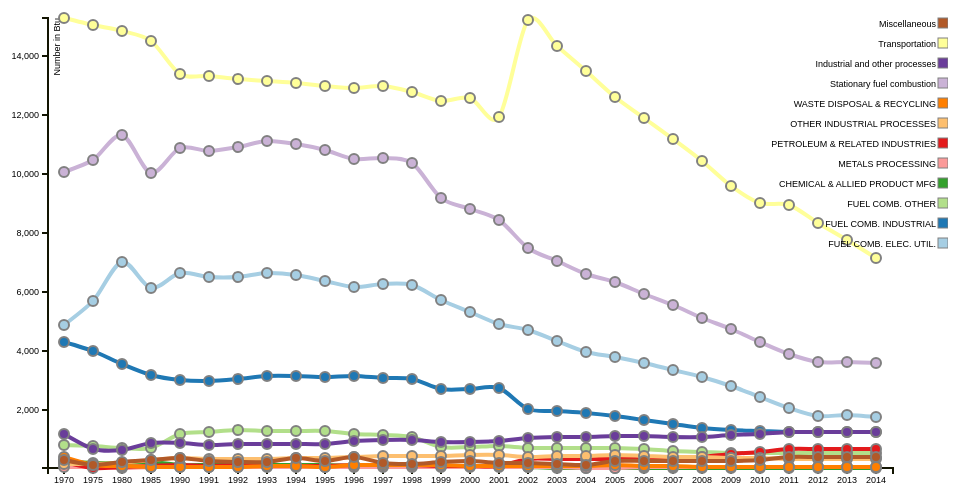
D3 v3 page, settled after 360 driven frames (6 s of simulated time); the page loaded 1 data file(s).


        var margin = {top: 20, right: 55, bottom: 30, left: 60},
          width  = 960 - margin.left - margin.right,
          height = 500  - margin.top  - margin.bottom;

      var x = d3.scale.ordinal()
          .rangeRoundBands([0, width], .1);

      var y = d3.scale.linear()
          .rangeRound([height, 0]);

      var xAxis = d3.svg.axis()
          .scale(x)
          .orient("bottom");

      var yAxis = d3.svg.axis()
          .scale(y)
          .orient("left");

      var line = d3.svg.line()
          .interpolate("cardinal")
          .x(function (d) { return x(d.label) + x.rangeBand() / 2; })
          .y(function (d) { return y(d.value); });

      var color = d3.scale.ordinal()
          .range(["#a6cee3","#1f78b4","#b2df8a","#33a02c","#fb9a99", "#e31a1c", "#fdbf6f", "#ff7f00", "#cab2d6", "#6a3d9a", "#ffff99", "#b15928"]);

      var svg = d3.select("body").append("svg")
          .attr("width",  width  + margin.left + margin.right)
          .attr("height", height + margin.top  + margin.bottom)
        .append("g")
          .attr("transform", "translate(" + margin.left + "," + margin.top + ")");

      d3.csv("nationalN0XEmission1.csv", function (error, data) {
        console.log("Initial Data", data);

        var labelVar = 'Year';
        var varNames = d3.keys(data[0]).filter(function (key) { return key !== labelVar;});

        color.domain(varNames);

        var seriesData = varNames.map(function (name) {
          return {
            name: name,
            values: data.map(function (d) {
              return {name: name, label: d[labelVar], value: +d[name]};
            })
          };
        });
        console.log("seriesData", seriesData);

        x.domain(data.map(function (d) { return d.Year; }));
        y.domain([
          d3.min(seriesData, function (c) { 
            return d3.min(c.values, function (d) { return d.value; });
          }),
          d3.max(seriesData, function (c) { 
            return d3.max(c.values, function (d) { return d.value; });
          })
        ]);
        //y.domain([0, 15000]);

        svg.append("g")
            .attr("class", "x axis")
            .attr("transform", "translate(0," + height + ")")
            .call(xAxis);

        svg.append("g")
            .attr("class", "y axis")
            .call(yAxis)
          .append("text")
            .attr("transform", "rotate(-90)")
            .attr("y", 6)
            .attr("dy", ".71em")
            .style("text-anchor", "end")
            .text("Number in Btu");

        var series = svg.selectAll(".series")
            .data(seriesData)
          .enter().append("g")
            .attr("class", "series");

        series.append("path")
          .attr("class", "line")
          .attr("d", function (d) { return line(d.values); })
          .style("stroke", function (d) { return color(d.name); })
          .style("stroke-width", "4px")
          .style("fill", "none")

        series.selectAll(".point")
          .data(function (d) { return d.values; })
          .enter().append("circle")
           .attr("class", "point")
           .attr("cx", function (d) { return x(d.label) + x.rangeBand()/2; })
           .attr("cy", function (d) { return y(d.value); })
           .attr("r", "5px")
           .style("fill", function (d) { return color(d.name); })
           .style("stroke", "grey")
           .style("stroke-width", "2px")
           .on("mouseover", function (d) { showPopover.call(this, d); })
           .on("mouseout",  function (d) { removePopovers(); })

        var legend = svg.selectAll(".legend")
            .data(varNames.slice().reverse())
          .enter().append("g")
            .attr("class", "legend")
            .attr("transform", function (d, i) { return "translate(55," + i * 20 + ")"; });

        legend.append("rect")
            .attr("x", width - 10)
            .attr("width", 10)
            .attr("height", 10)
            .style("fill", color)
            .style("stroke", "grey");

        legend.append("text")
            .attr("x", width - 12)
            .attr("y", 6)
            .attr("dy", ".35em")
            .style("text-anchor", "end")
            .text(function (d) { return d; });

        function removePopovers () {
          $('.popover').each(function() {
            $(this).remove();
          }); 
        }

        function showPopover (d) {
          $(this).popover({
            title: d.name,
            placement: 'auto top',
            container: 'body',
            trigger: 'manual',
            html : true,
            content: function() { 
              return "Year: " + d.label + 
                     "<br/>Value: " + d3.format(",")(d.value ? d.value: d.y1 - d.y0); }
          });
          $(this).popover('show')
        }
      });

    

### data: nationalN0XEmission1.csv
Year, FUEL COMB. ELEC. UTIL., FUEL COMB. INDUSTRIAL, FUEL COMB. OTHER, CHEMICAL & ALLIED PRODUCT MFG, METALS PROCESSING, PETROLEUM & RELATED INDUSTRIES, OTHER INDUSTRIAL PROCESSES, WASTE DISPOSAL & RECYCLING, Stationary fuel combustion, Industrial and other processes, Transportation, Miscellaneous
1970, 4900, 4325, 836, 271, 77, 240, 187, 440, 10061, 1215, 15276, 330
1975, 5694, 4007, 785, 221, 73, 63, 182, 159, 10486, 698, 15029, 165
1980, 7024, 3555, 741, 213, 65, 72, 205, 111, 11320, 666, 14846, 248
1985, 6127, 3209, 712, 262, 87, 124, 327, 87, 10048, 891, 14508, 314
1990, 6663, 3035, 1196, 168, 97, 153, 378, 91, 10894, 891, 13373, 373
1991, 6519, 2979, 1281, 165, 76, 121, 352, 95, 10779, 817, 13298, 294
1992, 6504, 3071, 1353, 163, 81, 148, 361, 96, 10928, 857, 13221, 263
1993, 6651, 3151, 1308, 155, 83, 123, 370, 123, 11110, 862, 13143, 249
1994, 6565, 3147, 1303, 160, 91, 117, 389, 114, 11015, 879, 13066, 398
1995, 6384, 3144, 1298, 158, 98, 110, 399, 99, 10826, 873, 12989, 276
1996, 6164, 3151, 1197, 125, 83, 139, 433, 153, 10513, 950, 12912, 429
1997, 6276, 3101, 1177, 127, 89, 143, 460, 157, 10554, 994, 12970, 206
1998, 6232, 3050, 1101, 129, 89, 143, 467, 163, 10383, 1010, 12776, 198
1999, 5721, 2709, 768, 102, 86, 120, 451, 162, 9198, 940, 12456, 269
2000, 5330, 2723, 766, 105, 89, 122, 479, 129, 8819, 943, 12560, 295
2001, 4917, 2757, 779, 107, 94, 124, 504, 130, 8454, 981, 11930, 204
2002, 4709, 2041, 738, 70, 69, 354, 429, 111, 7488, 1059, 15201, 237
2003, 4340, 1971, 736, 67, 68, 357, 448, 122, 7047, 1087, 14338, 202
2004, 3969, 1897, 734, 64, 67, 355, 467, 134, 6600, 1109, 13475, 168
2005, 3792, 1820, 730, 61, 66, 354, 482, 146, 6343, 1129, 12612, 291
2006, 3588, 1681, 682, 59, 71, 379, 461, 130, 5951, 1118, 11890, 287
2007, 3383, 1543, 633, 57, 75, 405, 440, 113, 5559, 1108, 11167, 283
2008, 3144, 1399, 585, 55, 79, 431, 416, 97, 5127, 1094, 10426, 278
2009, 2818, 1352, 575, 54, 76, 516, 395, 92, 4745, 1151, 9598, 295
2010, 2458, 1305, 565, 53, 73, 601, 374, 88, 4328, 1207, 9017, 314
2011, 2090, 1258, 555, 51, 71, 685, 353, 83, 3904, 1264, 8952, 420
2012, 1826, 1258, 555, 51, 71, 685, 353, 83, 3640, 1264, 8354, 420
2013, 1838, 1258, 555, 51, 71, 685, 353, 83, 3652, 1264, 7756, 420
2014, 1776, 1258, 555, 51, 71, 685, 353, 83, 3590, 1264, 7158, 420